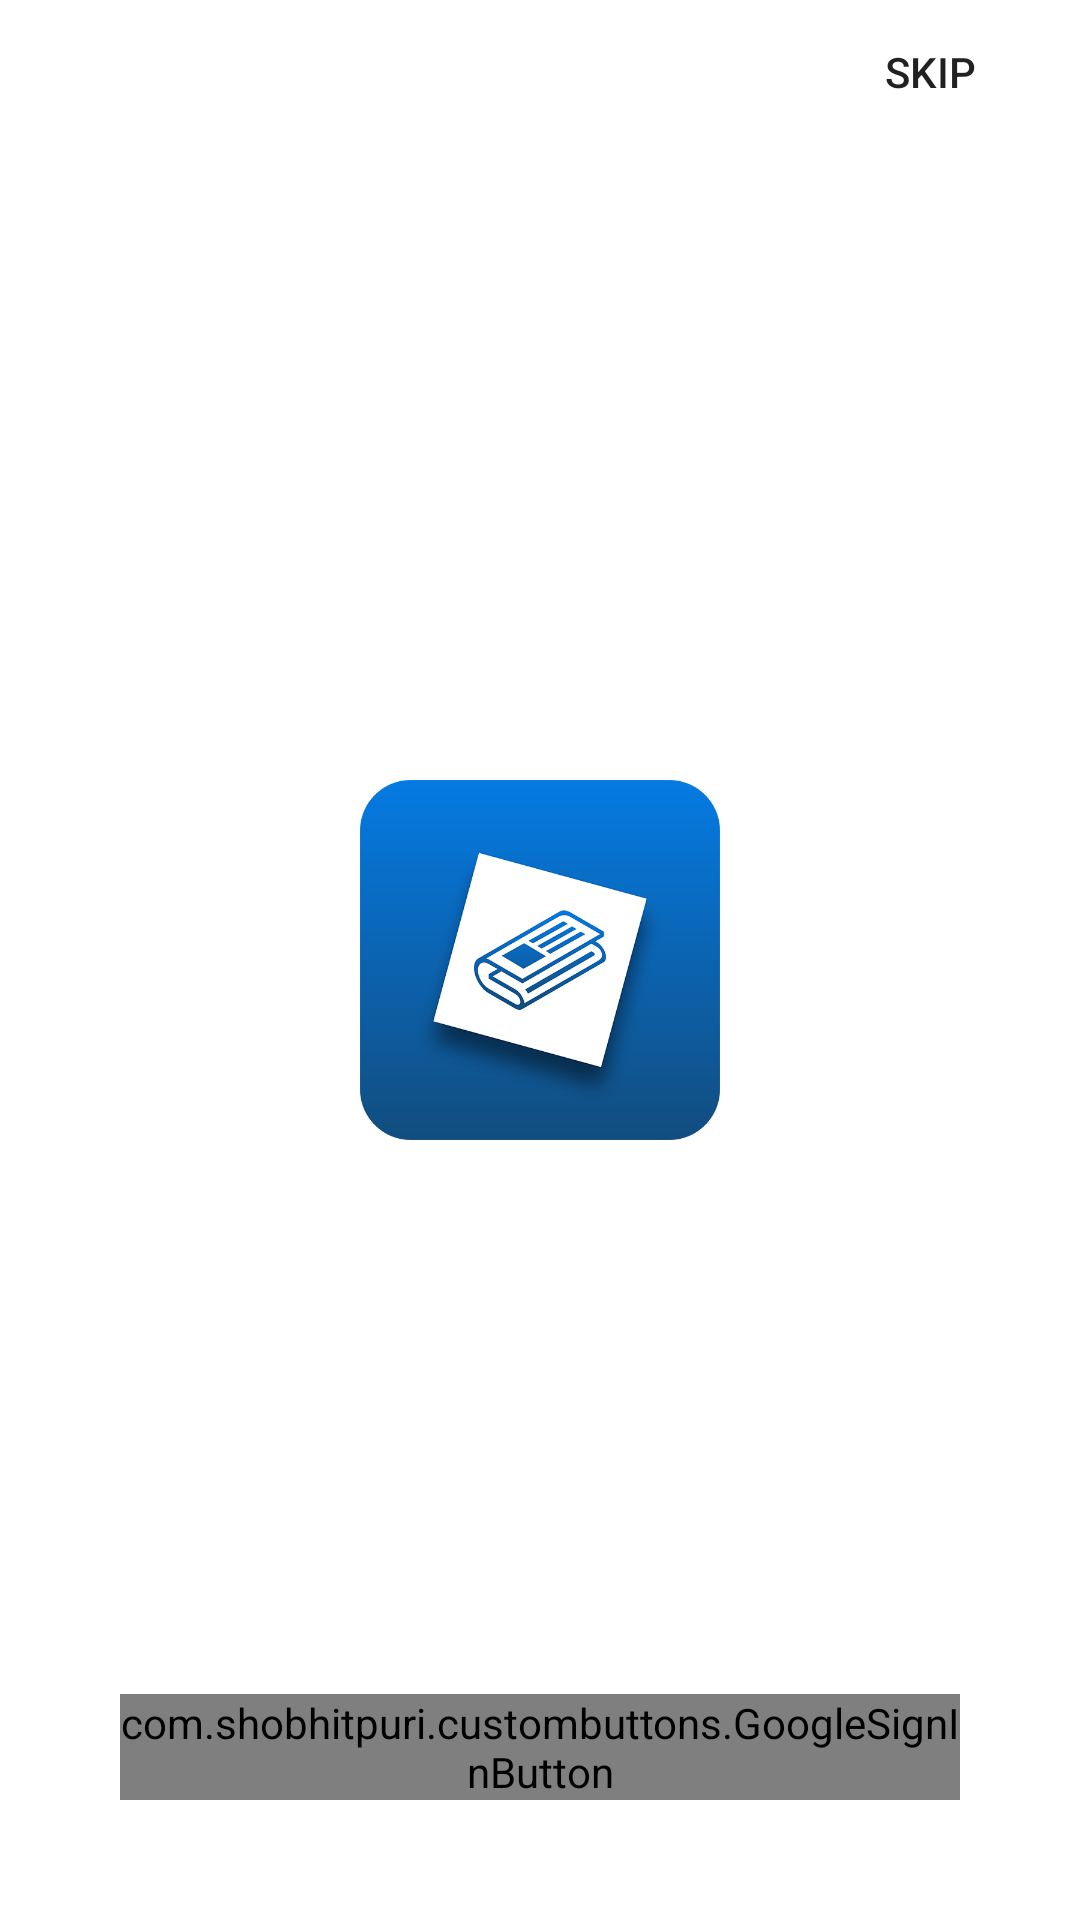

Reconstruct the res/layout file that produces this screen, plus the resources it refers to.
<!-- AndroidManifest.xml: activity theme DashboardTheme -->
<!-- res/layout/activity_start.xml -->
<?xml version="1.0" encoding="utf-8"?>
<RelativeLayout xmlns:android="http://schemas.android.com/apk/res/android"
    xmlns:app="http://schemas.android.com/apk/res-auto"
    android:id="@+id/splash_container"
    android:layout_width="match_parent"
    android:layout_height="match_parent"
    android:background="@color/splashBGColor">

    <Button
        android:id="@+id/skipBtn"
        android:layout_width="100dp"
        android:layout_height="wrap_content"
        android:layout_alignParentTop="true"
        android:layout_alignParentRight="true"
        android:padding="10dp"
        android:text="Skip"
        android:onClick="skip"
        style="?android:attr/borderlessButtonStyle"/>

    <ImageView
        android:id="@+id/logo"
        android:layout_width="120dp"
        android:layout_height="120dp"
        android:layout_centerInParent="true"
        android:src="@drawable/logo_slash" />

    <LinearLayout
        android:layout_width="match_parent"
        android:layout_height="wrap_content"
        android:layout_alignParentBottom="true"
        android:orientation="vertical"
        android:padding="40dp">

        <com.shobhitpuri.custombuttons.GoogleSignInButton
            android:id="@+id/sign_in_button"
            android:layout_width="match_parent"
            android:layout_height="wrap_content"
            android:layout_centerHorizontal="true"
            android:text="Sign in with Google"
            app:isDarkTheme="true" />

    </LinearLayout>

</RelativeLayout>
<!-- resources referenced by this layout -->
<resources>
  <color name="splashBGColor">#FFFFFF</color>
  <!-- drawable logo_slash: png bitmap (drawable, 77128 bytes) -->
  <style name="DashboardTheme" parent="Theme.AppCompat.Light.NoActionBar">
          <item name="colorPrimaryDark">@color/statusBarColor</item>
          <item name="colorAccent">@color/colorAccent</item>
          <item name="drawerArrowStyle">@style/DrawerArrowStyle</item>
      </style>
  <color name="statusBarColor">#FFFFFF</color>
  <color name="colorAccent">#D81B60</color>
  <style name="DrawerArrowStyle" parent="Widget.AppCompat.DrawerArrowToggle">
          <item name="color">@color/dashboardToolbarTextColor</item>
      </style>
  <color name="dashboardToolbarTextColor">#47565D</color>
</resources>
